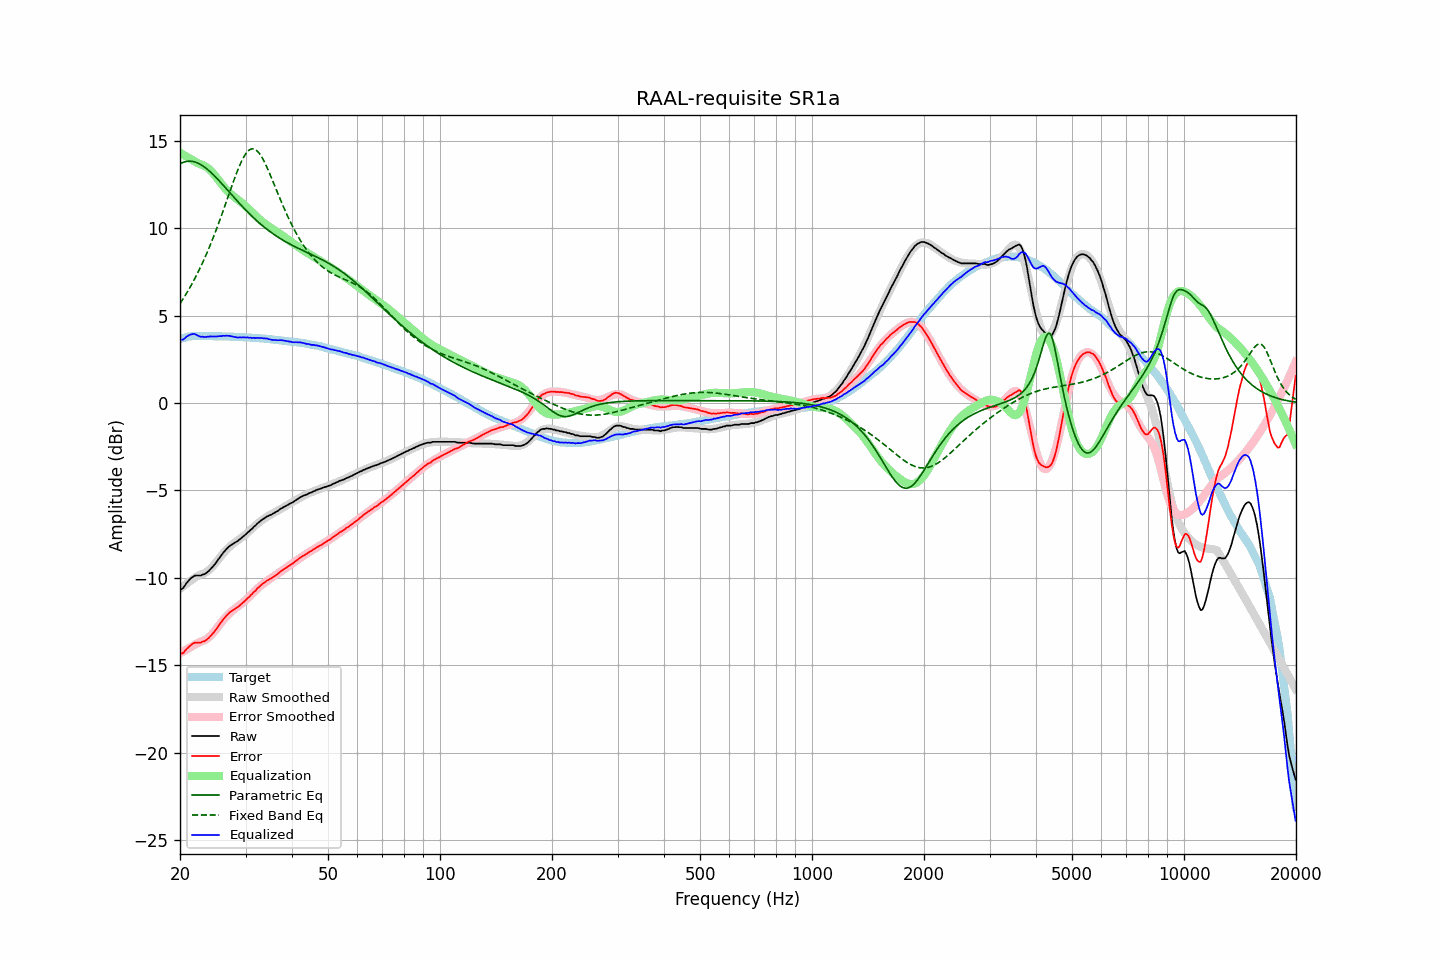

The table this chart was drawn from, first rows:
frequency, raw, error, smoothed, error_smoothed, equalization, parametric_eq, fixed_band_eq, equalized_raw, equalized_smoothed, target
20.00, -10.70, -14.36, -10.64, -14.32, 14.32, 13.69, 5.69, 3.62, 3.68, 3.66
20.20, -10.64, -14.33, -10.56, -14.26, 14.26, 13.73, 5.83, 3.63, 3.70, 3.69
20.40, -10.58, -14.30, -10.48, -14.21, 14.21, 13.77, 5.97, 3.63, 3.73, 3.72
20.61, -10.45, -14.19, -10.41, -14.16, 14.16, 13.80, 6.12, 3.71, 3.74, 3.74
20.81, -10.31, -14.08, -10.34, -14.10, 14.10, 13.82, 6.27, 3.80, 3.76, 3.77
21.02, -10.20, -14.00, -10.27, -14.05, 14.05, 13.83, 6.42, 3.85, 3.78, 3.80
21.23, -10.10, -13.91, -10.20, -13.99, 13.99, 13.84, 6.58, 3.90, 3.79, 3.81
21.44, -10.01, -13.83, -10.14, -13.94, 13.94, 13.83, 6.74, 3.93, 3.81, 3.82
21.66, -9.94, -13.77, -10.07, -13.89, 13.89, 13.82, 6.91, 3.95, 3.82, 3.83
21.87, -9.88, -13.71, -10.01, -13.83, 13.83, 13.80, 7.09, 3.96, 3.83, 3.83
22.09, -9.87, -13.71, -9.95, -13.78, 13.78, 13.77, 7.26, 3.91, 3.83, 3.84
22.31, -9.87, -13.71, -9.89, -13.73, 13.73, 13.73, 7.44, 3.86, 3.84, 3.84
22.54, -9.87, -13.71, -9.85, -13.69, 13.69, 13.69, 7.63, 3.82, 3.84, 3.84
22.76, -9.87, -13.71, -9.81, -13.65, 13.65, 13.64, 7.82, 3.79, 3.84, 3.84
22.99, -9.82, -13.65, -9.78, -13.62, 13.62, 13.58, 8.02, 3.80, 3.84, 3.83
23.22, -9.80, -13.63, -9.74, -13.58, 13.58, 13.52, 8.22, 3.78, 3.84, 3.83
23.45, -9.75, -13.58, -9.69, -13.53, 13.53, 13.45, 8.43, 3.78, 3.84, 3.83
23.69, -9.67, -13.50, -9.63, -13.47, 13.47, 13.38, 8.64, 3.80, 3.83, 3.83
23.92, -9.60, -13.43, -9.56, -13.39, 13.39, 13.30, 8.86, 3.80, 3.83, 3.83
24.16, -9.50, -13.33, -9.48, -13.31, 13.31, 13.21, 9.08, 3.81, 3.83, 3.83
24.40, -9.41, -13.24, -9.39, -13.21, 13.21, 13.13, 9.31, 3.81, 3.83, 3.83
24.65, -9.30, -13.12, -9.28, -13.11, 13.11, 13.04, 9.54, 3.81, 3.83, 3.82
24.89, -9.19, -13.01, -9.17, -12.99, 12.99, 12.95, 9.78, 3.80, 3.82, 3.82
25.14, -9.06, -12.88, -9.05, -12.87, 12.87, 12.85, 10.02, 3.81, 3.82, 3.82
25.39, -8.93, -12.75, -8.93, -12.75, 12.75, 12.75, 10.27, 3.82, 3.82, 3.82
25.65, -8.80, -12.62, -8.81, -12.63, 12.63, 12.65, 10.52, 3.83, 3.82, 3.82
25.91, -8.68, -12.49, -8.70, -12.51, 12.51, 12.55, 10.78, 3.83, 3.82, 3.81
26.16, -8.55, -12.36, -8.59, -12.40, 12.40, 12.45, 11.04, 3.85, 3.81, 3.81
26.43, -8.45, -12.26, -8.48, -12.29, 12.29, 12.35, 11.30, 3.84, 3.81, 3.81
26.69, -8.34, -12.15, -8.38, -12.19, 12.19, 12.24, 11.56, 3.85, 3.81, 3.81
26.96, -8.25, -12.06, -8.29, -12.10, 12.10, 12.14, 11.83, 3.85, 3.80, 3.81
27.23, -8.17, -11.97, -8.21, -12.01, 12.01, 12.04, 12.09, 3.84, 3.80, 3.80
27.50, -8.11, -11.91, -8.13, -11.93, 11.93, 11.93, 12.36, 3.82, 3.80, 3.80
27.77, -8.06, -11.85, -8.05, -11.85, 11.85, 11.83, 12.61, 3.79, 3.79, 3.79
28.05, -8.00, -11.79, -7.98, -11.77, 11.77, 11.73, 12.87, 3.78, 3.79, 3.79
28.33, -7.94, -11.72, -7.92, -11.70, 11.70, 11.62, 13.11, 3.77, 3.79, 3.78
28.62, -7.89, -11.67, -7.85, -11.63, 11.63, 11.52, 13.35, 3.74, 3.78, 3.78
28.90, -7.81, -11.59, -7.79, -11.56, 11.56, 11.42, 13.57, 3.76, 3.78, 3.78
29.19, -7.74, -11.51, -7.72, -11.49, 11.49, 11.32, 13.78, 3.75, 3.77, 3.77
29.48, -7.66, -11.43, -7.65, -11.42, 11.42, 11.22, 13.97, 3.76, 3.77, 3.77
29.78, -7.58, -11.34, -7.57, -11.34, 11.34, 11.13, 14.13, 3.76, 3.76, 3.76
30.08, -7.51, -11.27, -7.50, -11.26, 11.26, 11.03, 14.27, 3.75, 3.76, 3.76
30.38, -7.41, -11.16, -7.42, -11.17, 11.17, 10.94, 14.39, 3.76, 3.75, 3.75
30.68, -7.35, -11.10, -7.33, -11.08, 11.08, 10.85, 14.47, 3.73, 3.75, 3.75
30.99, -7.25, -10.99, -7.25, -10.99, 10.99, 10.76, 14.52, 3.74, 3.74, 3.74
31.30, -7.18, -10.91, -7.16, -10.90, 10.90, 10.67, 14.55, 3.72, 3.74, 3.73
31.61, -7.07, -10.80, -7.08, -10.81, 10.81, 10.58, 14.54, 3.74, 3.73, 3.73
31.93, -7.01, -10.73, -6.99, -10.72, 10.72, 10.49, 14.49, 3.71, 3.72, 3.72
32.24, -6.90, -10.61, -6.92, -10.63, 10.63, 10.41, 14.42, 3.73, 3.72, 3.71
32.57, -6.83, -10.54, -6.84, -10.55, 10.55, 10.33, 14.32, 3.72, 3.71, 3.71
32.89, -6.75, -10.45, -6.77, -10.47, 10.47, 10.25, 14.20, 3.72, 3.70, 3.70
33.22, -6.68, -10.37, -6.70, -10.39, 10.39, 10.17, 14.05, 3.72, 3.69, 3.69
33.55, -6.62, -10.31, -6.63, -10.32, 10.32, 10.09, 13.89, 3.70, 3.69, 3.69
33.89, -6.56, -10.24, -6.57, -10.25, 10.25, 10.02, 13.70, 3.69, 3.68, 3.68
34.23, -6.49, -10.16, -6.51, -10.18, 10.18, 9.95, 13.51, 3.69, 3.67, 3.67
34.57, -6.46, -10.12, -6.46, -10.12, 10.12, 9.88, 13.30, 3.66, 3.66, 3.66
34.92, -6.41, -10.06, -6.40, -10.05, 10.05, 9.81, 13.08, 3.65, 3.65, 3.65
35.27, -6.38, -10.02, -6.35, -9.99, 9.99, 9.74, 12.86, 3.61, 3.64, 3.64
35.62, -6.32, -9.95, -6.30, -9.93, 9.93, 9.68, 12.64, 3.61, 3.63, 3.63
35.97, -6.27, -9.89, -6.25, -9.87, 9.87, 9.61, 12.41, 3.60, 3.62, 3.62
... 635 more rows
